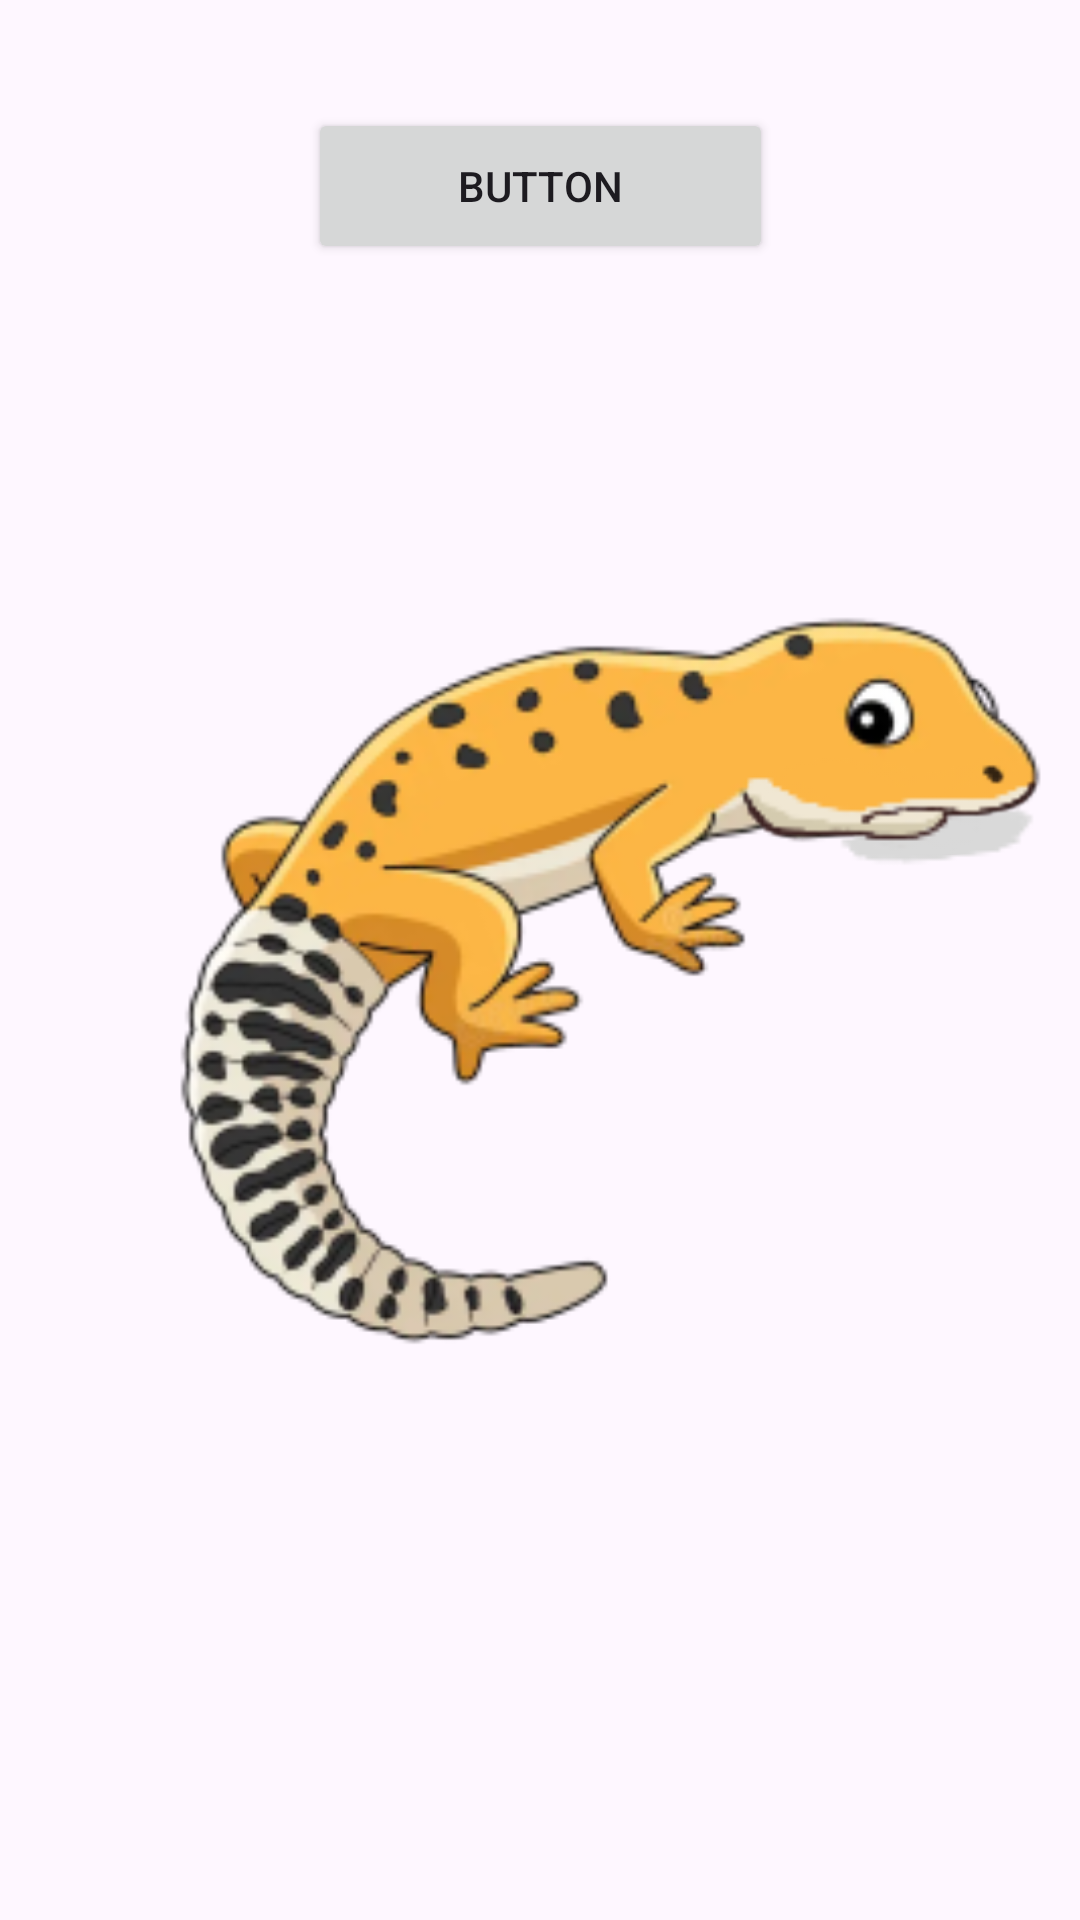

The Android layout XML behind this screen, and the referenced resources:
<!-- AndroidManifest.xml: application theme Theme.ReptCare -->
<!-- res/layout/activity_test.xml -->
<?xml version="1.0" encoding="utf-8"?>
<androidx.constraintlayout.widget.ConstraintLayout xmlns:android="http://schemas.android.com/apk/res/android"
    xmlns:app="http://schemas.android.com/apk/res-auto"
    xmlns:tools="http://schemas.android.com/tools"
    android:layout_width="match_parent"
    android:layout_height="match_parent"
    tools:context=".Test">

    <Button
        android:id="@+id/button"
        android:layout_width="155dp"
        android:layout_height="52dp"
        android:layout_marginTop="36dp"
        android:text="Button"
        app:layout_constraintEnd_toEndOf="parent"
        app:layout_constraintStart_toStartOf="parent"
        app:layout_constraintTop_toTopOf="parent" />

    <ImageView
        android:id="@+id/reptile_base"
        android:layout_width="411dp"
        android:layout_height="395dp"
        app:layout_constraintBottom_toBottomOf="parent"
        app:layout_constraintTop_toTopOf="parent"
        app:srcCompat="@drawable/reptile_base"
        tools:layout_editor_absoluteX="0dp"
        tools:ignore="MissingConstraints" />

    <ImageView
        android:id="@+id/sad"
        android:layout_width="411dp"
        android:layout_height="396dp"
        app:layout_constraintBottom_toBottomOf="parent"
        app:layout_constraintTop_toTopOf="parent"
        app:layout_constraintVertical_bias="0.498"
        app:srcCompat="@drawable/sad"
        tools:layout_editor_absoluteX="0dp"
        tools:ignore="MissingConstraints" />

</androidx.constraintlayout.widget.ConstraintLayout>
<!-- resources referenced by this layout -->
<resources>
  <!-- drawable reptile_base: png bitmap (drawable, 38429 bytes) -->
  <!-- drawable sad: png bitmap (drawable, 4582 bytes) -->
  <style name="Theme.ReptCare" parent="Base.Theme.ReptCare" />
  <style name="Base.Theme.ReptCare" parent="Theme.Material3.DayNight.NoActionBar">
          
          
      </style>
</resources>
